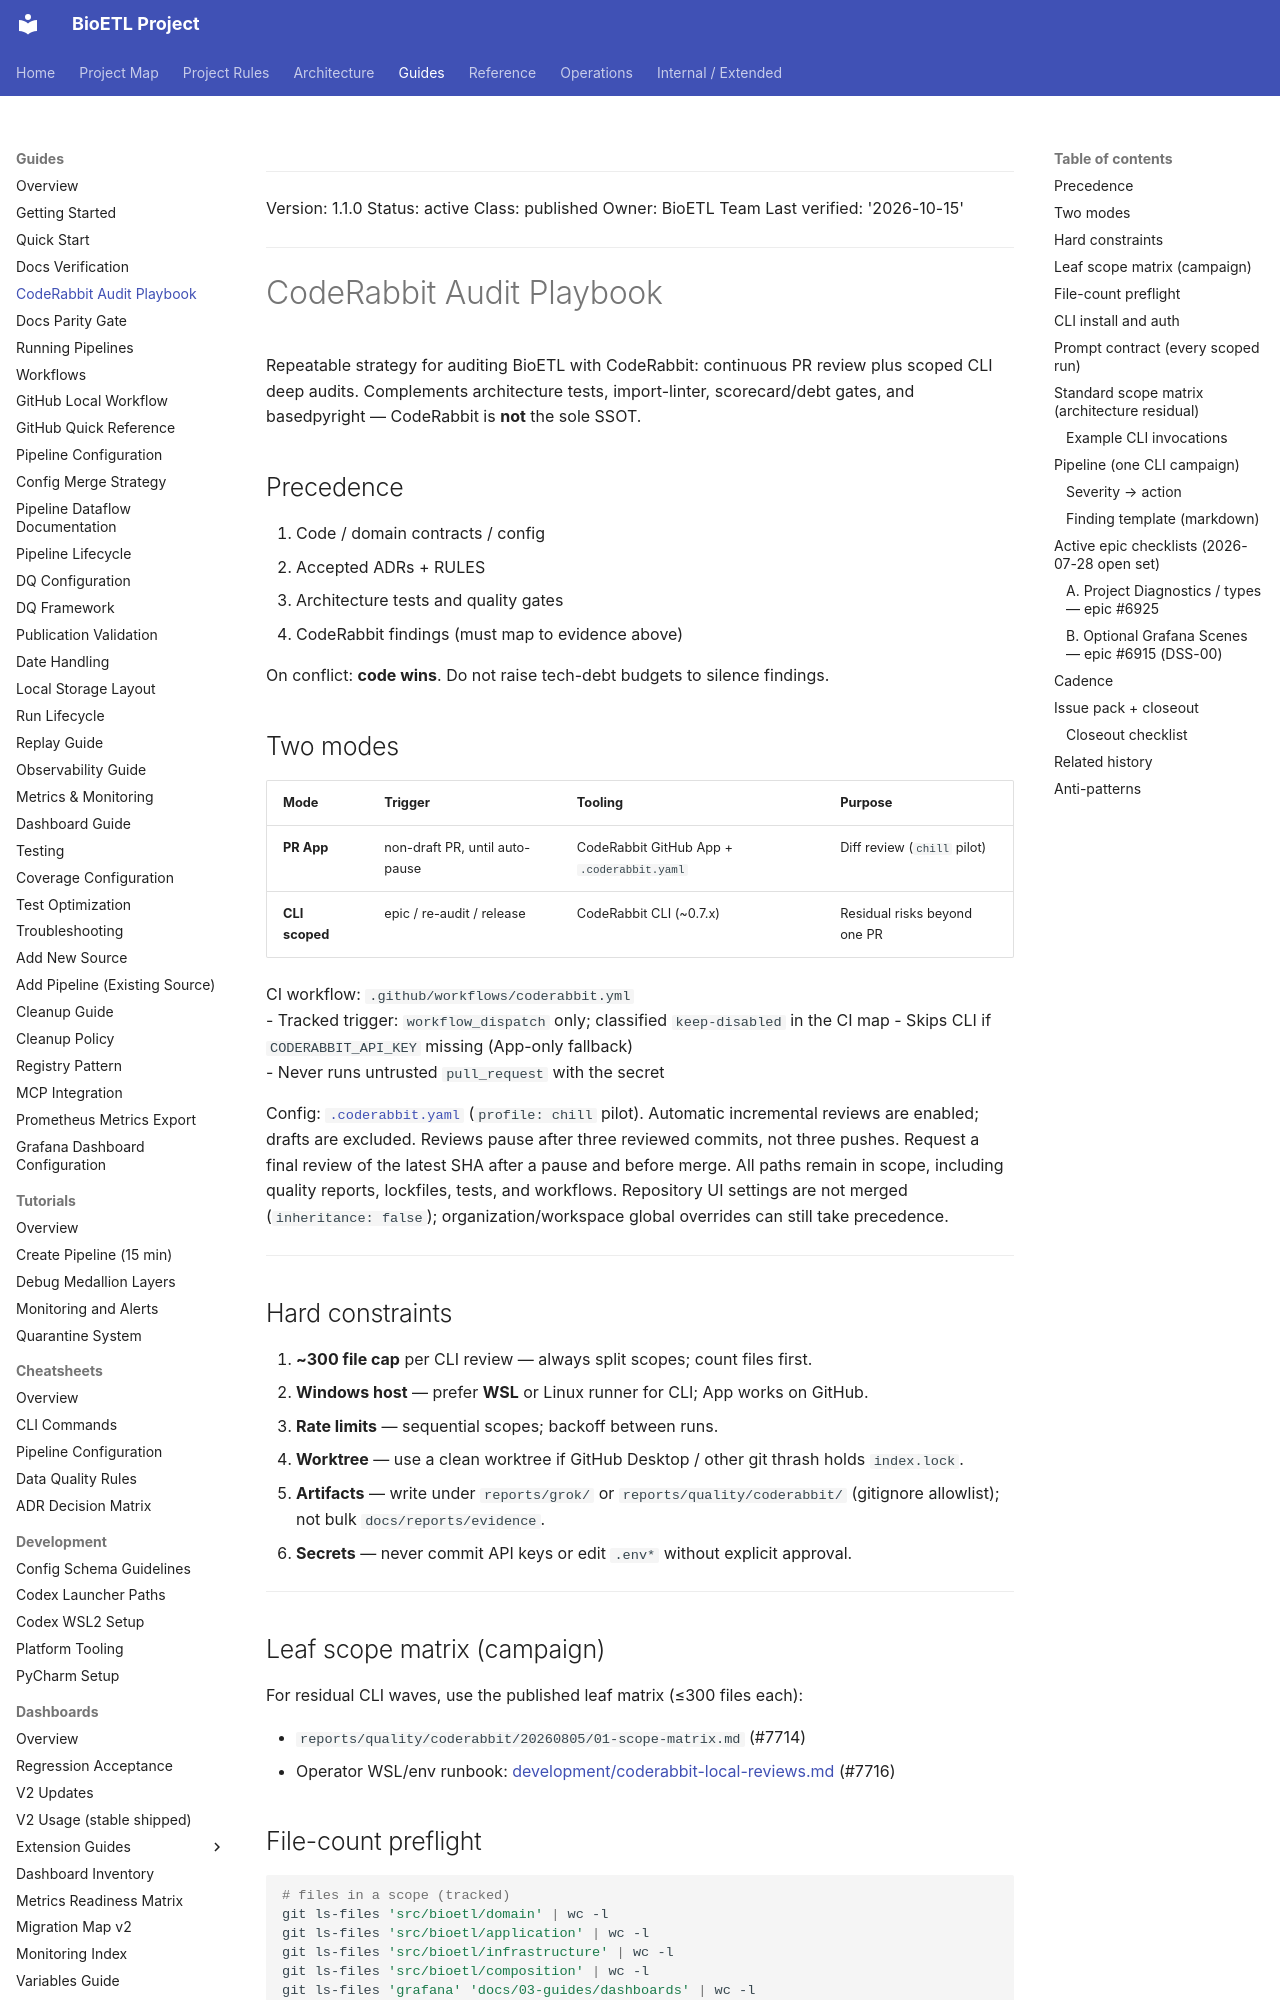

repository: SatoryKono/BioactivityDataAcquisition · page: 03-guides/coderabbit-audit-playbook/index.html · generator: mkdocs

______________________________________________________________________

Version: 1.1.0
Status: active
Class: published
Owner: BioETL Team
Last verified: '2026-10-15'

______________________________________________________________________

# CodeRabbit Audit Playbook

Repeatable strategy for auditing BioETL with CodeRabbit: continuous PR review
plus scoped CLI deep audits. Complements architecture tests, import-linter,
scorecard/debt gates, and basedpyright — CodeRabbit is **not** the sole SSOT.

## Precedence

1. Code / domain contracts / config  
2. Accepted ADRs + RULES  
3. Architecture tests and quality gates  
4. CodeRabbit findings (must map to evidence above)

On conflict: **code wins**. Do not raise tech-debt budgets to silence findings.

## Two modes

| Mode | Trigger | Tooling | Purpose |
| --- | --- | --- | --- |
| **PR App** | non-draft PR, until auto-pause | CodeRabbit GitHub App + `.coderabbit.yaml` | Diff review (`chill` pilot) |
| **CLI scoped** | epic / re-audit / release | CodeRabbit CLI (~0.7.x) | Residual risks beyond one PR |

CI workflow: `.github/workflows/coderabbit.yml`  
- Tracked trigger: `workflow_dispatch` only; classified `keep-disabled` in the CI map
- Skips CLI if `CODERABBIT_API_KEY` missing (App-only fallback)  
- Never runs untrusted `pull_request` with the secret

Config: [`.coderabbit.yaml`](../../.coderabbit.yaml) (`profile: chill` pilot).
Automatic incremental reviews are enabled; drafts are excluded. Reviews pause
after three reviewed commits, not three pushes. Request a final review of the
latest SHA after a pause and before merge. All paths remain in scope, including
quality reports, lockfiles, tests, and workflows. Repository UI settings are not
merged (`inheritance: false`); organization/workspace global overrides can still
take precedence.

---

## Hard constraints

1. **~300 file cap** per CLI review — always split scopes; count files first.  
2. **Windows host** — prefer **WSL** or Linux runner for CLI; App works on GitHub.  
3. **Rate limits** — sequential scopes; backoff between runs.  
4. **Worktree** — use a clean worktree if GitHub Desktop / other git thrash holds `index.lock`.  
5. **Artifacts** — write under `reports/grok/` or `reports/quality/coderabbit/` (gitignore allowlist); not bulk `docs/reports/evidence`.  
6. **Secrets** — never commit API keys or edit `.env*` without explicit approval.

---

## Leaf scope matrix (campaign)

For residual CLI waves, use the published leaf matrix (≤300 files each):

- `reports/quality/coderabbit/20260805/01-scope-matrix.md` (#7714)
- Operator WSL/env runbook: [development/coderabbit-local-reviews.md](development/coderabbit-local-reviews.md) (#7716)
